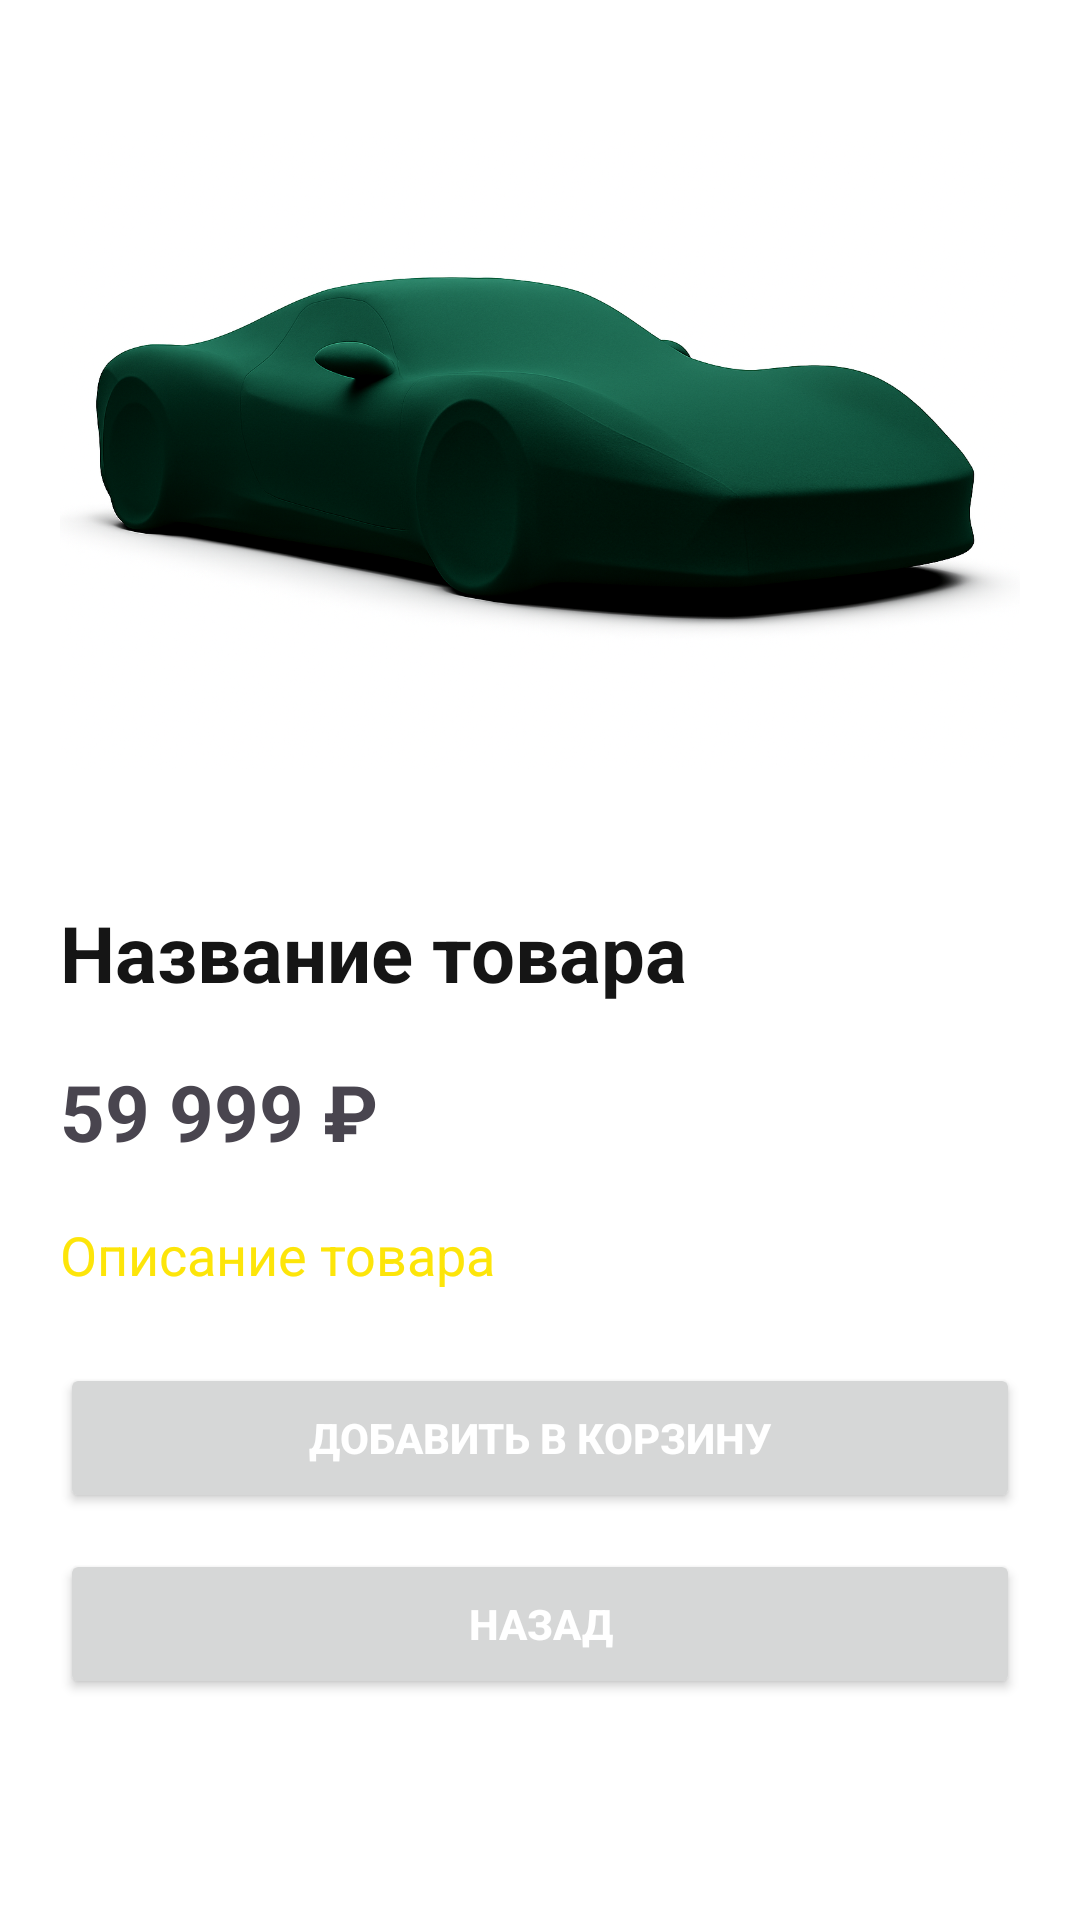

This screen was rendered from an Android layout file. Write that file and the resources it references.
<!-- AndroidManifest.xml: application theme Theme.MyDNS -->
<!-- res/layout/activity_product.xml -->
<?xml version="1.0" encoding="utf-8"?>
<ScrollView xmlns:android="http://schemas.android.com/apk/res/android"
    android:layout_width="match_parent"
    android:layout_height="match_parent"
    android:background="@color/white">
    <LinearLayout
        android:layout_width="match_parent"
        android:layout_height="wrap_content"
        android:orientation="vertical"
        android:padding="20dp">
        <ImageView
            android:id="@+id/imgProduct"
            android:layout_width="match_parent"
            android:layout_height="260dp"
            android:scaleType="centerInside"
            android:src="@drawable/ic_car"/>
        <TextView
            android:id="@+id/tvProductName"
            android:layout_width="match_parent"
            android:layout_height="wrap_content"
            android:text="Название товара"
            android:textSize="26sp"
            android:textStyle="bold"
            android:textColor="@color/black"
            android:layout_marginTop="20sp"/>
        <TextView
            android:id="@+id/tvProductPrice"
            android:layout_width="match_parent"
            android:layout_height="wrap_content"
            android:text="59 999 ₽"
            android:textSize="26sp"
            android:textStyle="bold"
            android:layout_marginTop="18sp"/>
        <TextView
            android:id="@+id/tvProductDescription"
            android:layout_width="match_parent"
            android:layout_height="wrap_content"
            android:text="Описание товара"
            android:textColor="@color/dns_orange"
            android:textSize="18sp"
            android:layout_marginTop="18sp"/>
        <Button
            android:id="@+id/btnAddCart"
            android:layout_width="match_parent"
            android:layout_height="50dp"
            android:text="Добавить в корзину"
            android:textColor="@color/white"
            android:textStyle="bold"
            android:layout_marginTop="24dp"/>
        <Button
            android:id="@+id/btnBack"
            android:layout_width="match_parent"
            android:layout_height="50dp"
            android:text="Назад"
            android:textColor="@color/white"
            android:textStyle="bold"
            android:layout_marginTop="12dp"/>

    </LinearLayout>

</ScrollView>
<!-- resources referenced by this layout -->
<resources>
  <color name="black">#151515</color>
  <color name="dns_orange">#FDE509</color>
  <color name="white">#FFFFFF</color>
  <!-- drawable ic_car: png bitmap (drawable, 961367 bytes) -->
  <style name="Theme.MyDNS" parent="Base.Theme.MyDNS" />
  <style name="Base.Theme.MyDNS" parent="Theme.Material3.DayNight.NoActionBar">
          
          
      </style>
</resources>
